Image classification data set "datasets" (satwiksain305/SafeTread on GitHub). Class labels (2): critical, healthy.

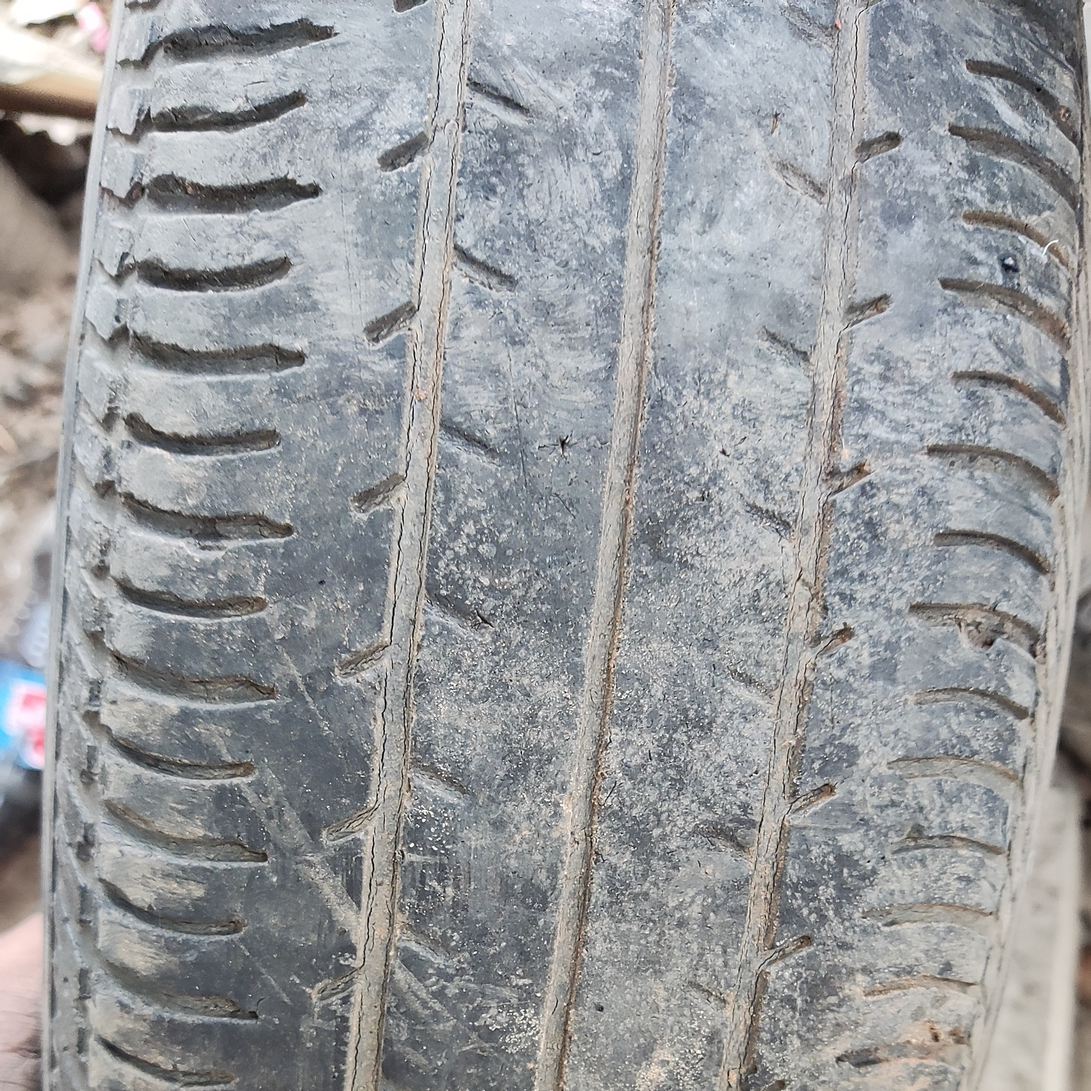
Label: critical

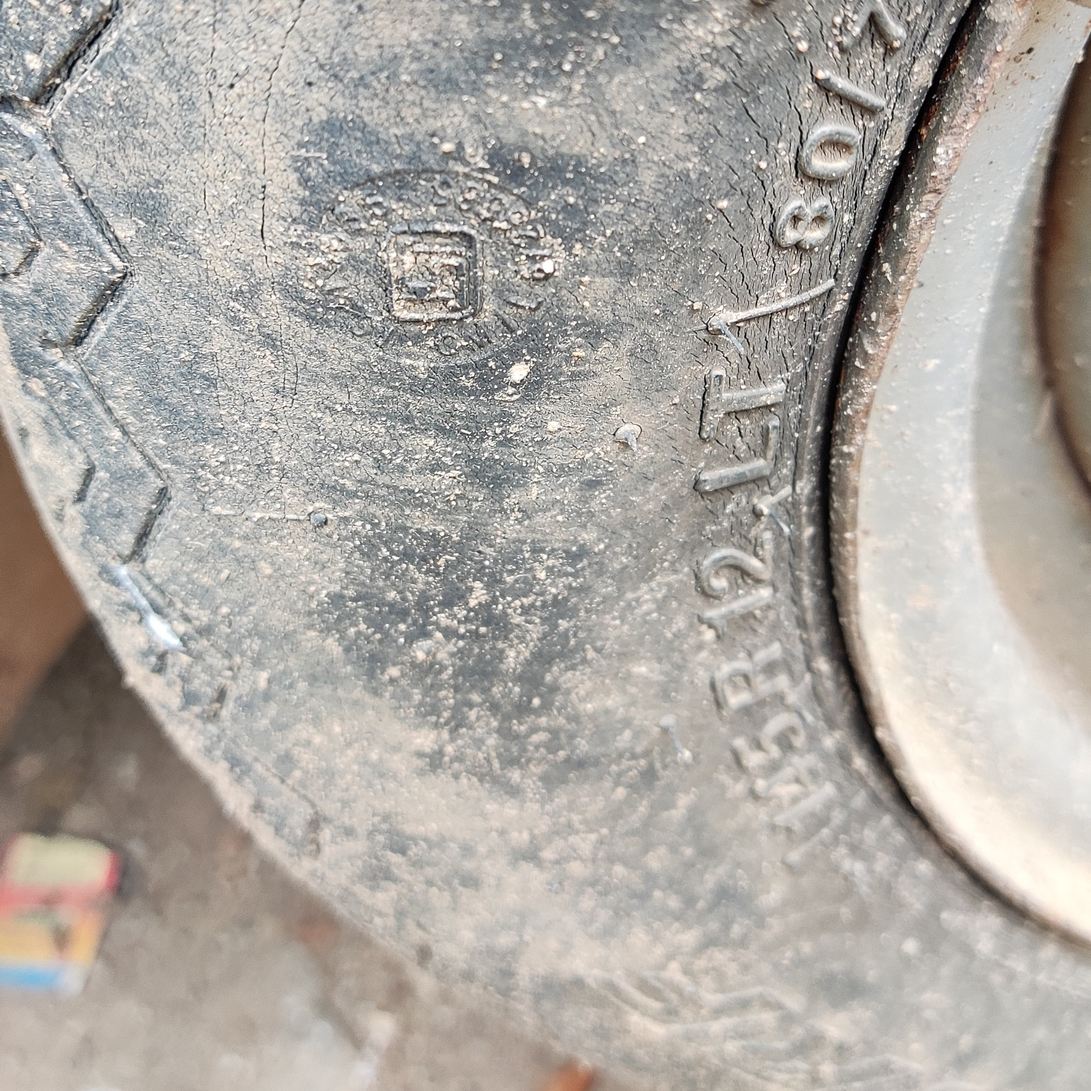
Label: critical

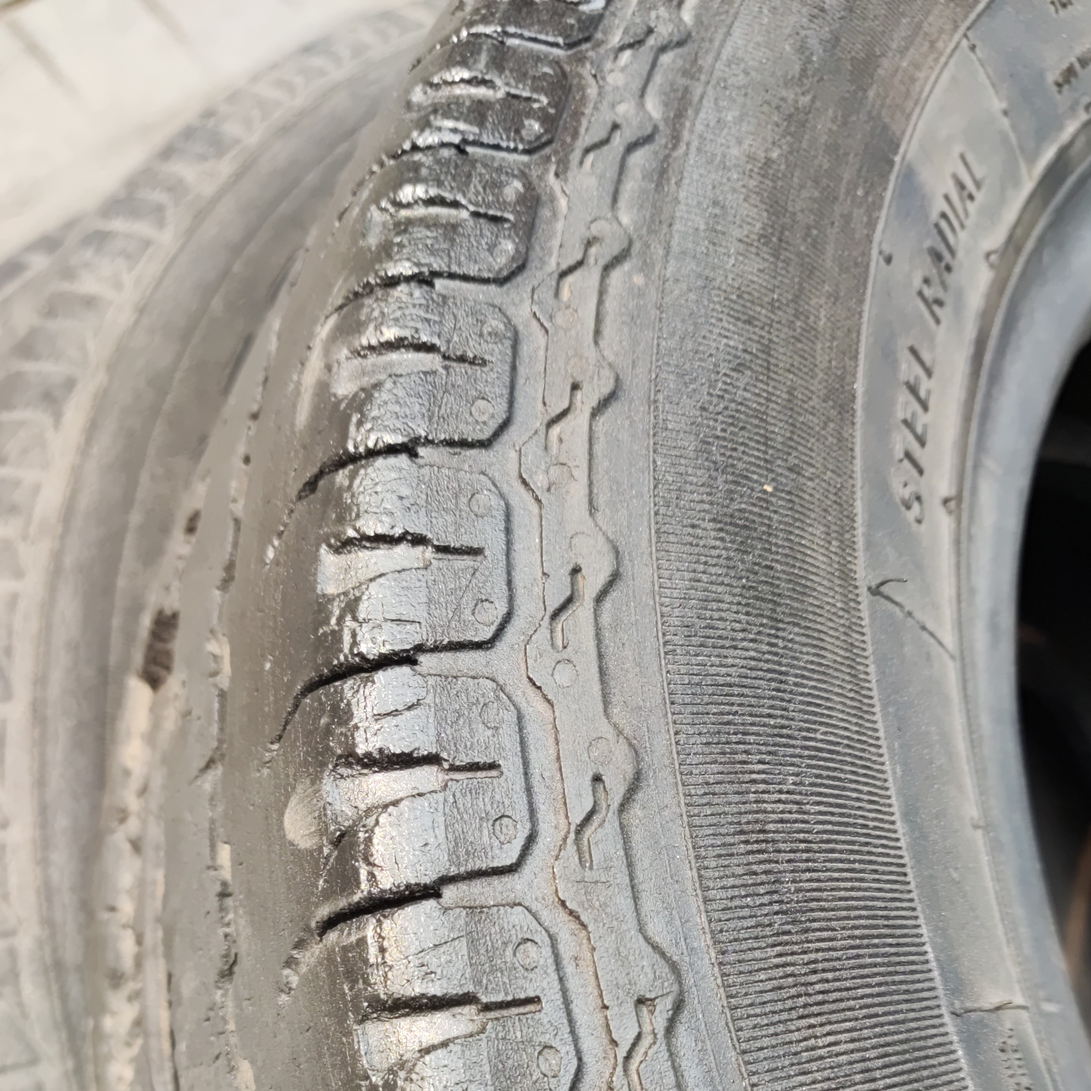
Label: critical

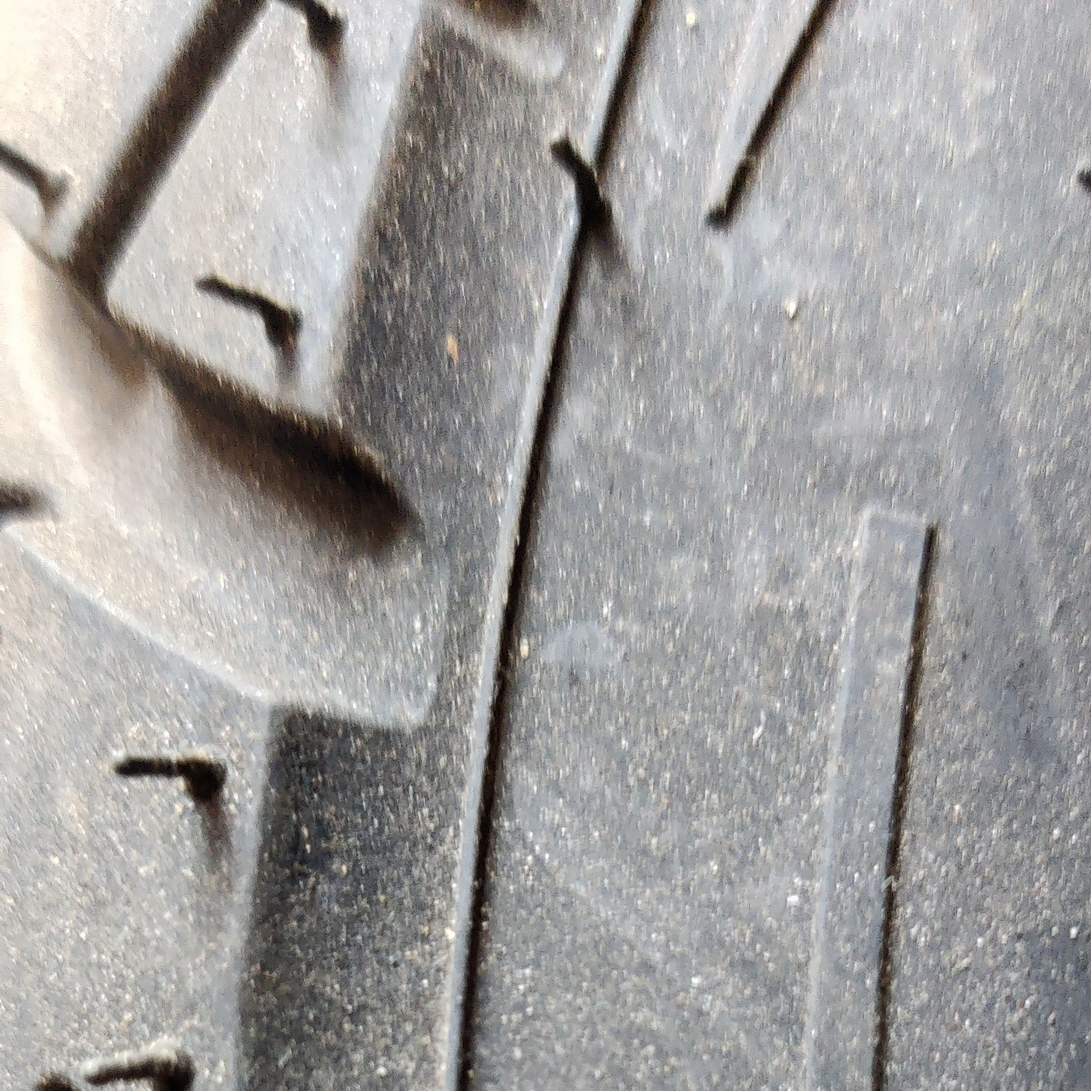
Label: healthy

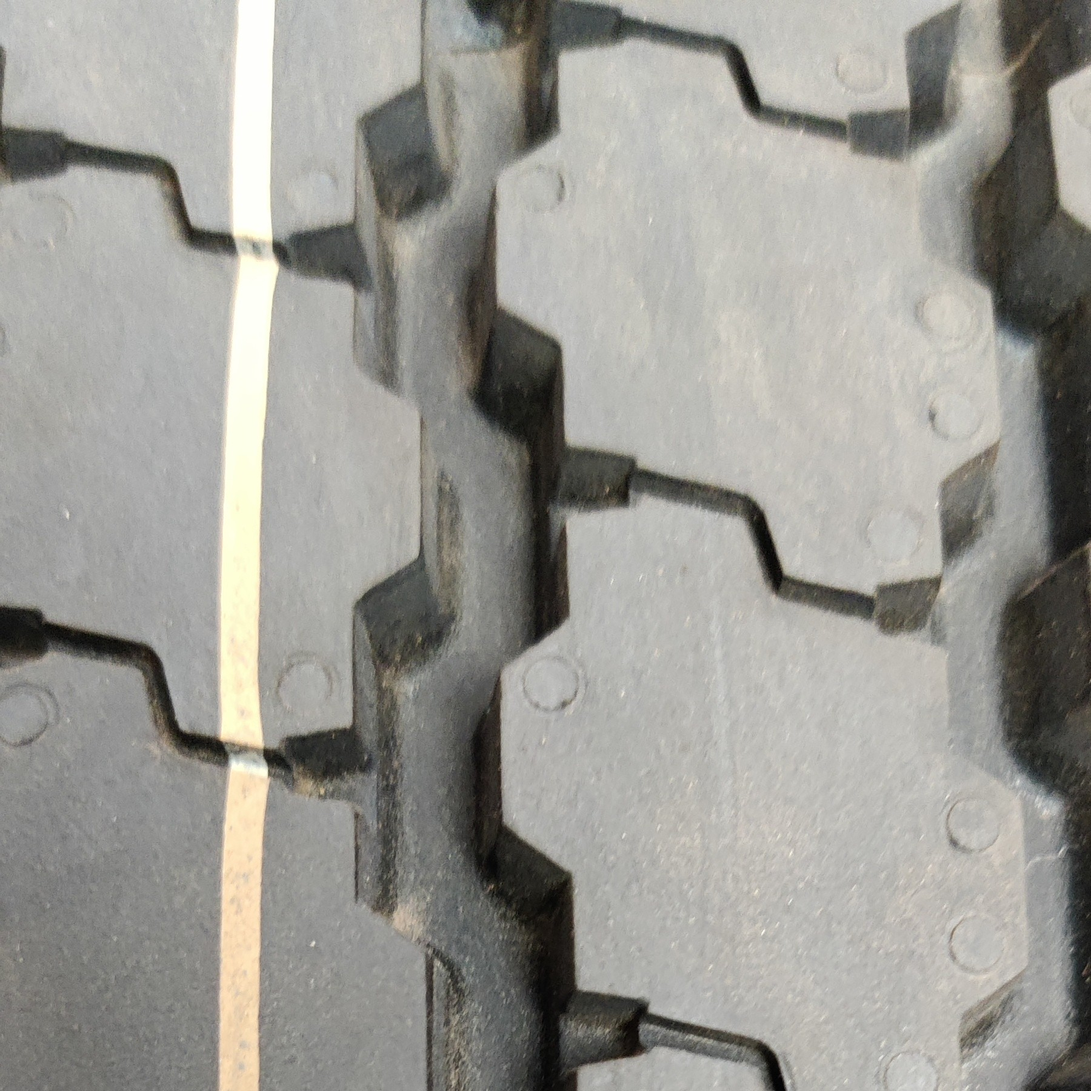
Label: healthy

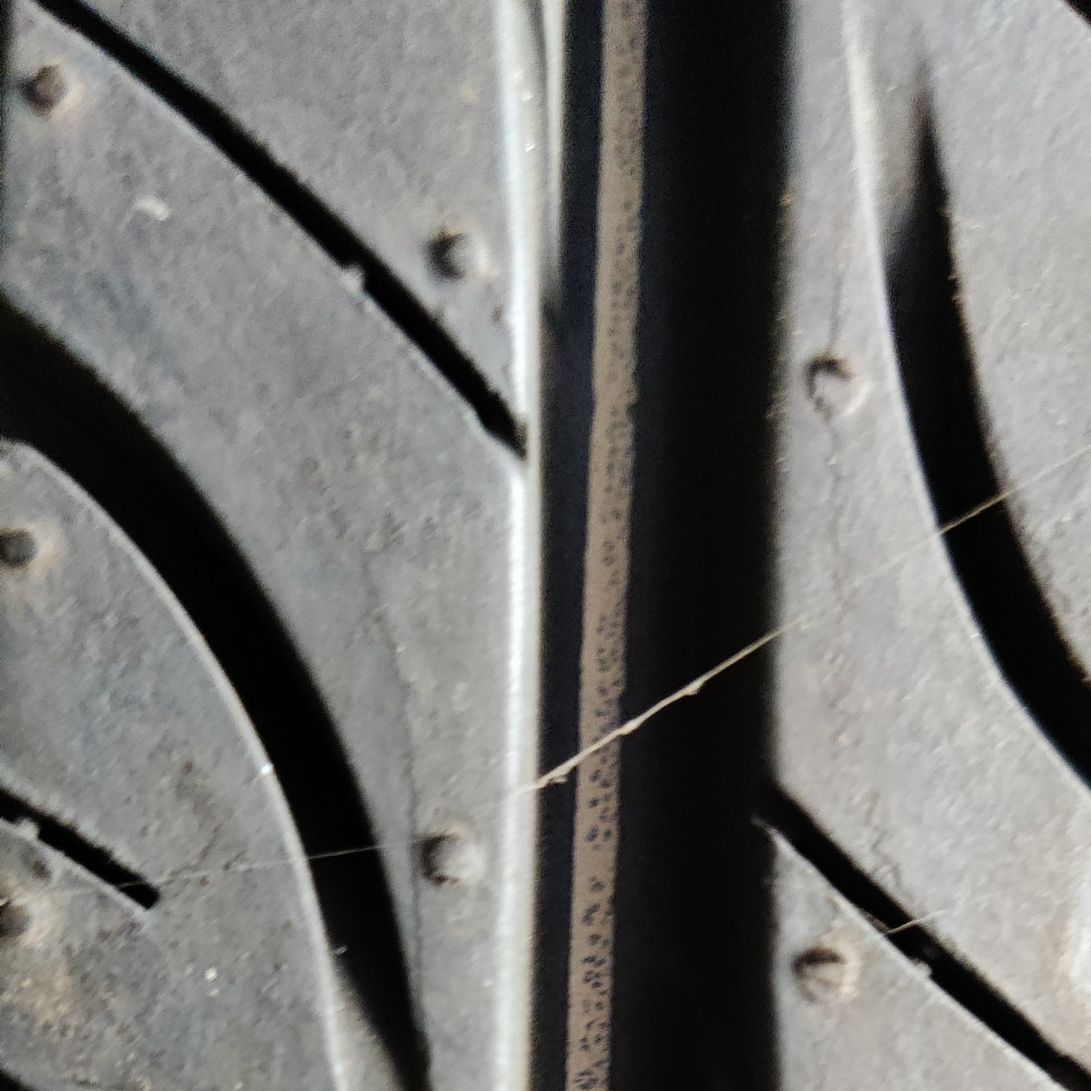
Label: healthy
